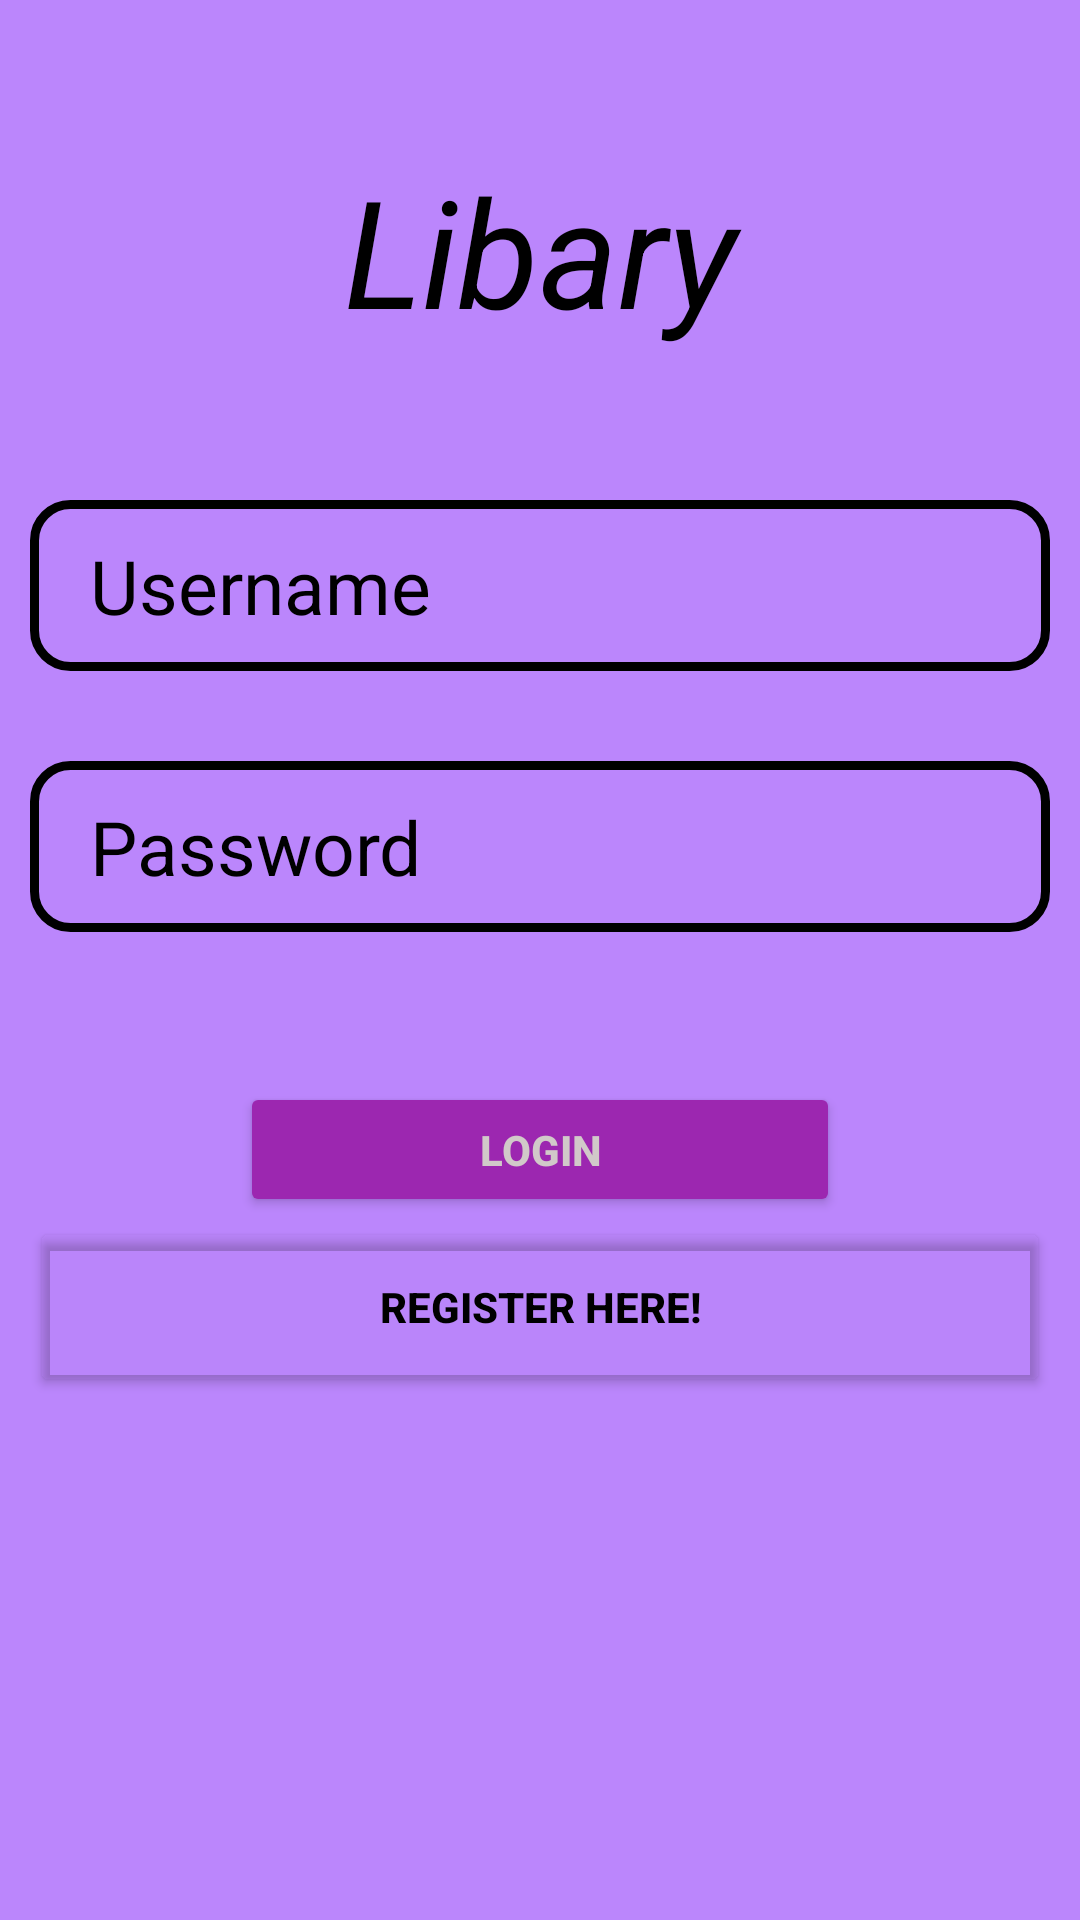

Here is an Android app screen rendered from its layout file. Give the layout XML and the strings, colors and styles it references.
<!-- AndroidManifest.xml: application theme Theme.LibaryAppSQLite -->
<!-- res/layout/activity_main.xml -->
<?xml version="1.0" encoding="utf-8"?>
<LinearLayout xmlns:android="http://schemas.android.com/apk/res/android"
    xmlns:app="http://schemas.android.com/apk/res-auto"
    xmlns:tools="http://schemas.android.com/tools"
    android:layout_width="match_parent"
    android:layout_height="match_parent"
    android:padding="10dp"
    android:background="@color/purple_200"
    android:orientation="vertical"
    tools:context=".MainActivity">

    <TextView
        android:layout_width="match_parent"
        android:layout_height="wrap_content"
        android:text="Libary"
        android:textColor="@color/black"
        android:textSize="50dp"
        android:textStyle="italic"
        android:gravity="center_horizontal"
        android:layout_marginTop="40dp"
        android:layout_marginBottom="50dp"
        />
    <EditText
        android:layout_width="match_parent"
        android:layout_height="57dp"
        android:id="@+id/username"
        android:hint="Username"
        android:textAlignment="textStart"
        android:textSize="25dp"
        android:textColorHint="@color/black"
        android:background="@drawable/edittextbackground"
        android:layout_marginBottom="30dp"
        android:paddingLeft="20dp"/>


    <EditText
        android:layout_width="match_parent"
        android:layout_height="57dp"
        android:id="@+id/password"
        android:hint="Password"
        android:textAlignment="textStart"
        android:textSize="25dp"
        android:inputType="textPassword"
        android:textColorHint="@color/black"
        android:background="@drawable/edittextbackground"
        android:layout_marginBottom="30dp"
        android:paddingLeft="20dp"/>



    <Button
        android:layout_width="200dp"
        android:layout_gravity="center"
        android:layout_height="45dp"
        android:id="@+id/login"
        android:text="Login"
        android:textColor="#D1C9C9"
        android:backgroundTint="#9C27B0"
        android:textStyle="bold"
        android:layout_marginTop="20dp"
       />


    <Button
        android:layout_width="match_parent"
        android:layout_gravity="center"
        android:layout_height="60dp"
        android:id="@+id/register"
        android:text="Register here!"
        android:textColor="@color/black"
        android:backgroundTint="#02000000"
        android:textStyle="bold"
        android:layout_marginBottom="30dp"/>

</LinearLayout>
<!-- resources referenced by this layout -->
<resources>
  <!-- drawable edittextbackground (drawable) -->
  <?xml version="1.0" encoding="utf-8"?>
  <shape  android:shape="rectangle" xmlns:android="http://schemas.android.com/apk/res/android">
      <stroke android:width="3dp" android:color="@color/black"/>
      <corners android:radius="12dp"/>
  </shape>
  <style name="Theme.LibaryAppSQLite" parent="Theme.MaterialComponents.DayNight.DarkActionBar">
          
          <item name="colorPrimary">@color/purple_500</item>
          <item name="colorPrimaryVariant">@color/purple_700</item>
          <item name="colorOnPrimary">@color/white</item>
          
          <item name="colorSecondary">@color/teal_200</item>
          <item name="colorSecondaryVariant">@color/teal_700</item>
          <item name="colorOnSecondary">@color/black</item>
          
          <item name="android:statusBarColor" tools:targetApi="l">?attr/colorPrimaryVariant</item>
          
      </style>
  <!-- not gathered from this repository: default colours our renderer supplied (Android Studio template values) -->
  <color name="purple_200">#FFBB86FC</color>
  <color name="purple_500">#FF6200EE</color>
  <color name="purple_700">#FF3700B3</color>
  <color name="teal_200">#FF03DAC5</color>
  <color name="teal_700">#FF018786</color>
  <color name="black">#FF000000</color>
  <color name="white">#FFFFFFFF</color>
</resources>
